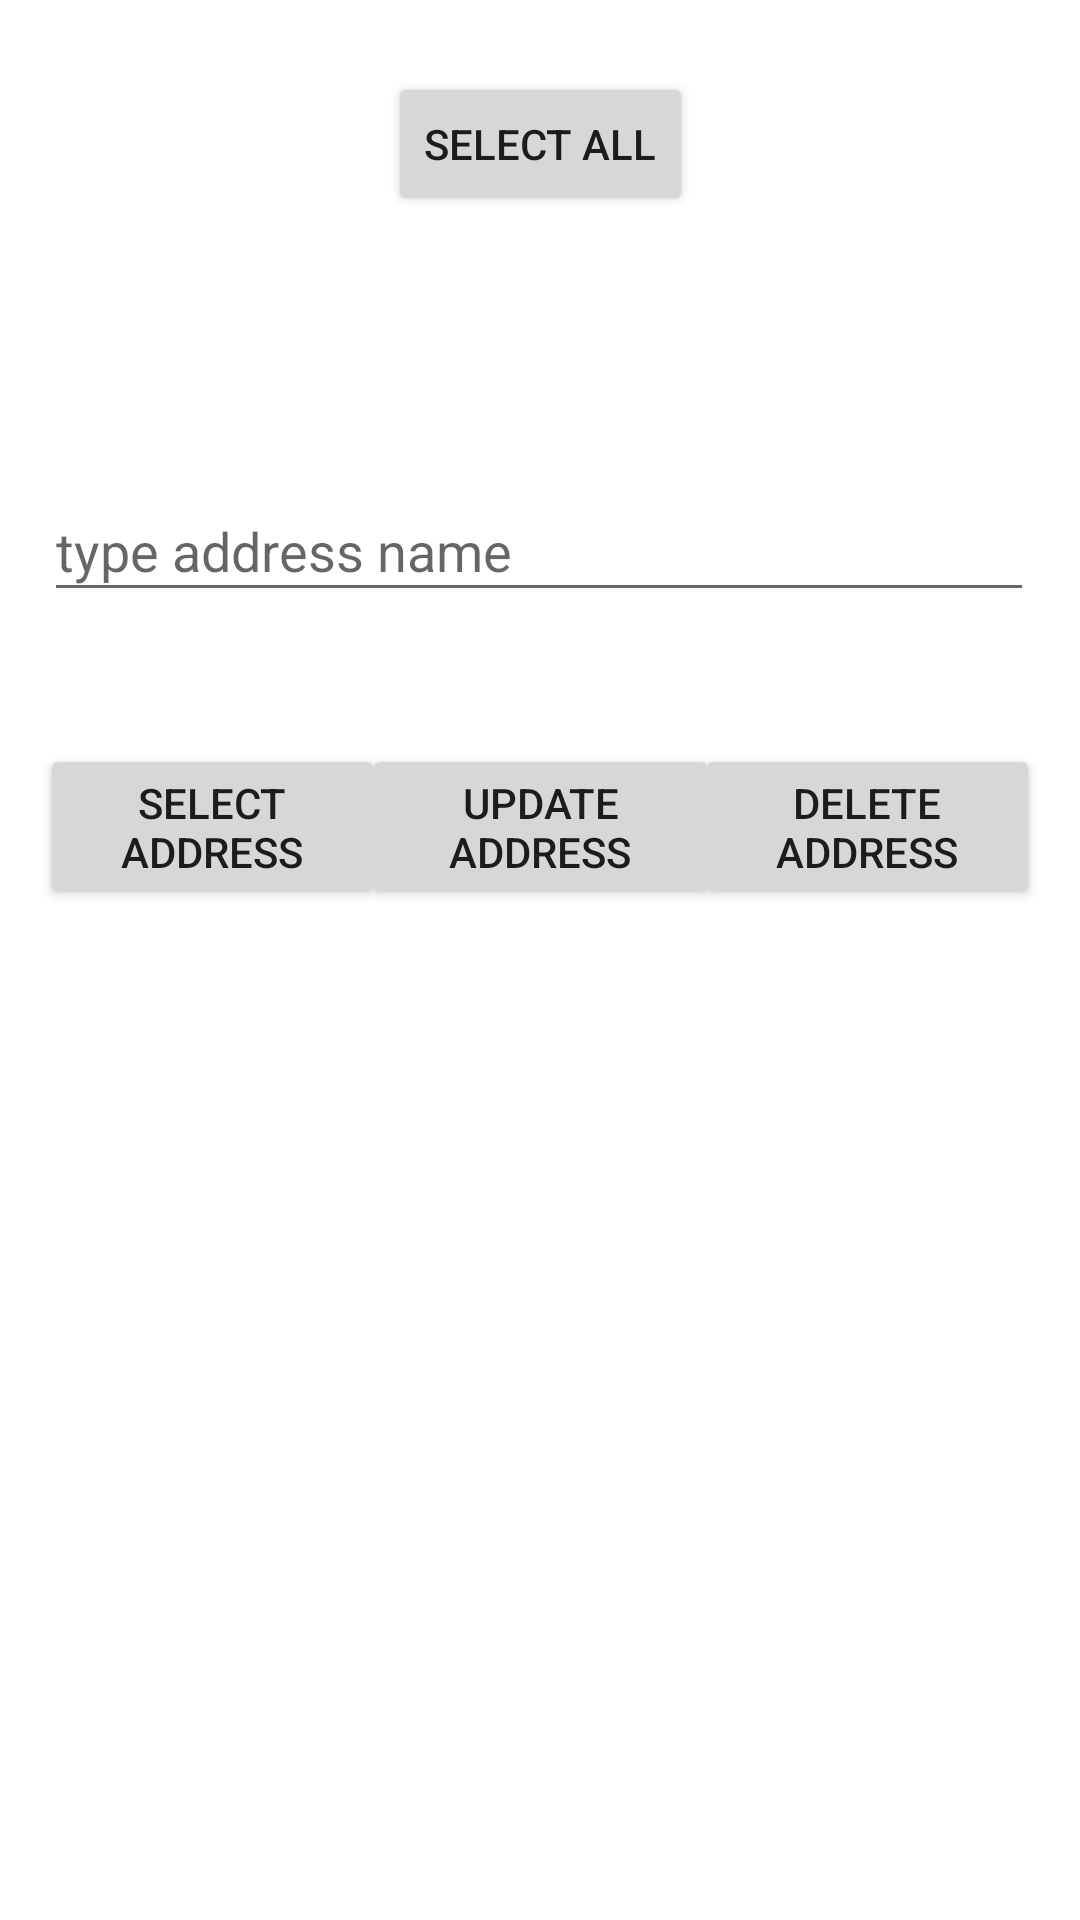

The Android layout XML behind this screen, and the referenced resources:
<!-- AndroidManifest.xml: application theme Theme.AndroidThirdAssignment -->
<!-- res/layout/activity_main2.xml -->
<?xml version="1.0" encoding="utf-8"?>
<androidx.constraintlayout.widget.ConstraintLayout xmlns:android="http://schemas.android.com/apk/res/android"
    xmlns:app="http://schemas.android.com/apk/res-auto"
    xmlns:tools="http://schemas.android.com/tools"
    android:layout_width="match_parent"
    android:layout_height="match_parent"
    android:onClick="selectAll"
    tools:context=".MainActivity2">

    <Button
        android:id="@+id/button4"
        android:layout_width="wrap_content"
        android:layout_height="wrap_content"
        android:layout_marginTop="24dp"
        android:onClick="selectAll"
        android:text="Select all"
        app:layout_constraintEnd_toEndOf="parent"
        app:layout_constraintStart_toStartOf="parent"
        app:layout_constraintTop_toTopOf="parent" />

    <Button
        android:id="@+id/button5"
        android:layout_width="115dp"
        android:layout_height="55dp"
        android:layout_marginTop="248dp"
        android:onClick="selectOne"
        android:text="select address"
        app:layout_constraintEnd_toEndOf="parent"
        app:layout_constraintHorizontal_bias="0.054"
        app:layout_constraintStart_toStartOf="parent"
        app:layout_constraintTop_toTopOf="parent" />

    <Button
        android:id="@+id/button6"
        android:layout_width="119dp"
        android:layout_height="55dp"
        android:layout_marginTop="248dp"
        android:onClick="updateOne"
        android:text="Update address"
        app:layout_constraintEnd_toEndOf="parent"
        app:layout_constraintStart_toStartOf="parent"
        app:layout_constraintTop_toTopOf="parent" />

    <Button
        android:id="@+id/button7"
        android:layout_width="115dp"
        android:layout_height="55dp"
        android:layout_marginTop="248dp"
        android:onClick="deleteOne"
        android:text="Delete address"
        app:layout_constraintEnd_toEndOf="parent"
        app:layout_constraintHorizontal_bias="0.945"
        app:layout_constraintStart_toStartOf="parent"
        app:layout_constraintTop_toTopOf="parent" />

    <EditText
        android:id="@+id/editTextAddressName"
        android:layout_width="330dp"
        android:layout_height="44dp"
        android:layout_marginTop="160dp"
        android:ems="10"
        android:hint="type address name"
        android:inputType="textPersonName"
        app:layout_constraintEnd_toEndOf="parent"
        app:layout_constraintHorizontal_bias="0.493"
        app:layout_constraintStart_toStartOf="parent"
        app:layout_constraintTop_toTopOf="parent" />
</androidx.constraintlayout.widget.ConstraintLayout>
<!-- resources referenced by this layout -->
<resources>
  <style name="Theme.AndroidThirdAssignment" parent="Theme.MaterialComponents.DayNight.DarkActionBar">
          
          <item name="colorPrimary">@color/purple_500</item>
          <item name="colorPrimaryVariant">@color/purple_700</item>
          <item name="colorOnPrimary">@color/white</item>
          
          <item name="colorSecondary">@color/teal_200</item>
          <item name="colorSecondaryVariant">@color/teal_700</item>
          <item name="colorOnSecondary">@color/black</item>
          
          <item name="android:statusBarColor">?attr/colorPrimaryVariant</item>
          
      </style>
  <!-- not gathered from this repository: default colours our renderer supplied (Android Studio template values) -->
  <color name="purple_500">#FF6200EE</color>
  <color name="purple_700">#FF3700B3</color>
  <color name="teal_200">#FF03DAC5</color>
  <color name="teal_700">#FF018786</color>
  <color name="black">#FF000000</color>
  <color name="white">#FFFFFFFF</color>
</resources>
